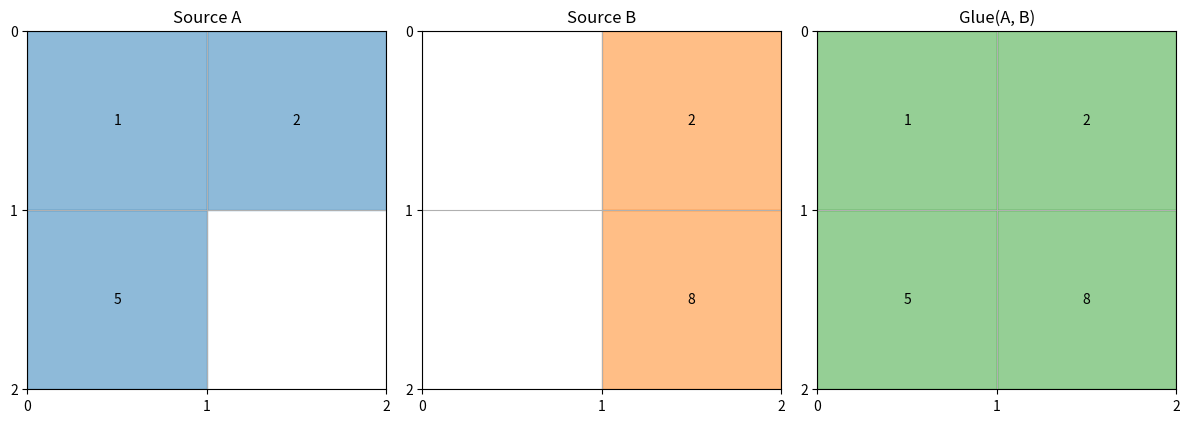

Source code (Python):
import matplotlib.pyplot as plt
from matplotlib.patches import Rectangle
from typing import Dict, Tuple

Pos = Tuple[int, int]
PartialDB = Dict[Pos, int]


def draw(ax, db: PartialDB, title: str, n_rows: int, n_cols: int, color: str):
    ax.set_title(title)
    ax.set_xlim(0, n_cols); ax.set_ylim(0, n_rows)
    ax.set_xticks(range(n_cols + 1)); ax.set_yticks(range(n_rows + 1))
    ax.grid(True); ax.set_aspect('equal'); ax.invert_yaxis()
    for (r, c), v in db.items():
        ax.add_patch(Rectangle((c, r), 1, 1, color=color, alpha=0.5))
        ax.text(c + 0.5, r + 0.5, str(v), ha='center', va='center')


db1: PartialDB = {(0, 0): 1, (0, 1): 2, (1, 0): 5}
db2: PartialDB = {(0, 1): 2, (1, 1): 8}
glued: PartialDB = dict(db2); glued.update(db1)

fig, axes = plt.subplots(1, 3, figsize=(12, 4))
draw(axes[0], db1, 'Source A', 2, 2, 'tab:blue')
draw(axes[1], db2, 'Source B', 2, 2, 'tab:orange')
draw(axes[2], glued, 'Glue(A, B)', 2, 2, 'tab:green')
plt.tight_layout()
plt.savefig('gluing_diagram.png', dpi=150)
print('wrote gluing_diagram.png')
